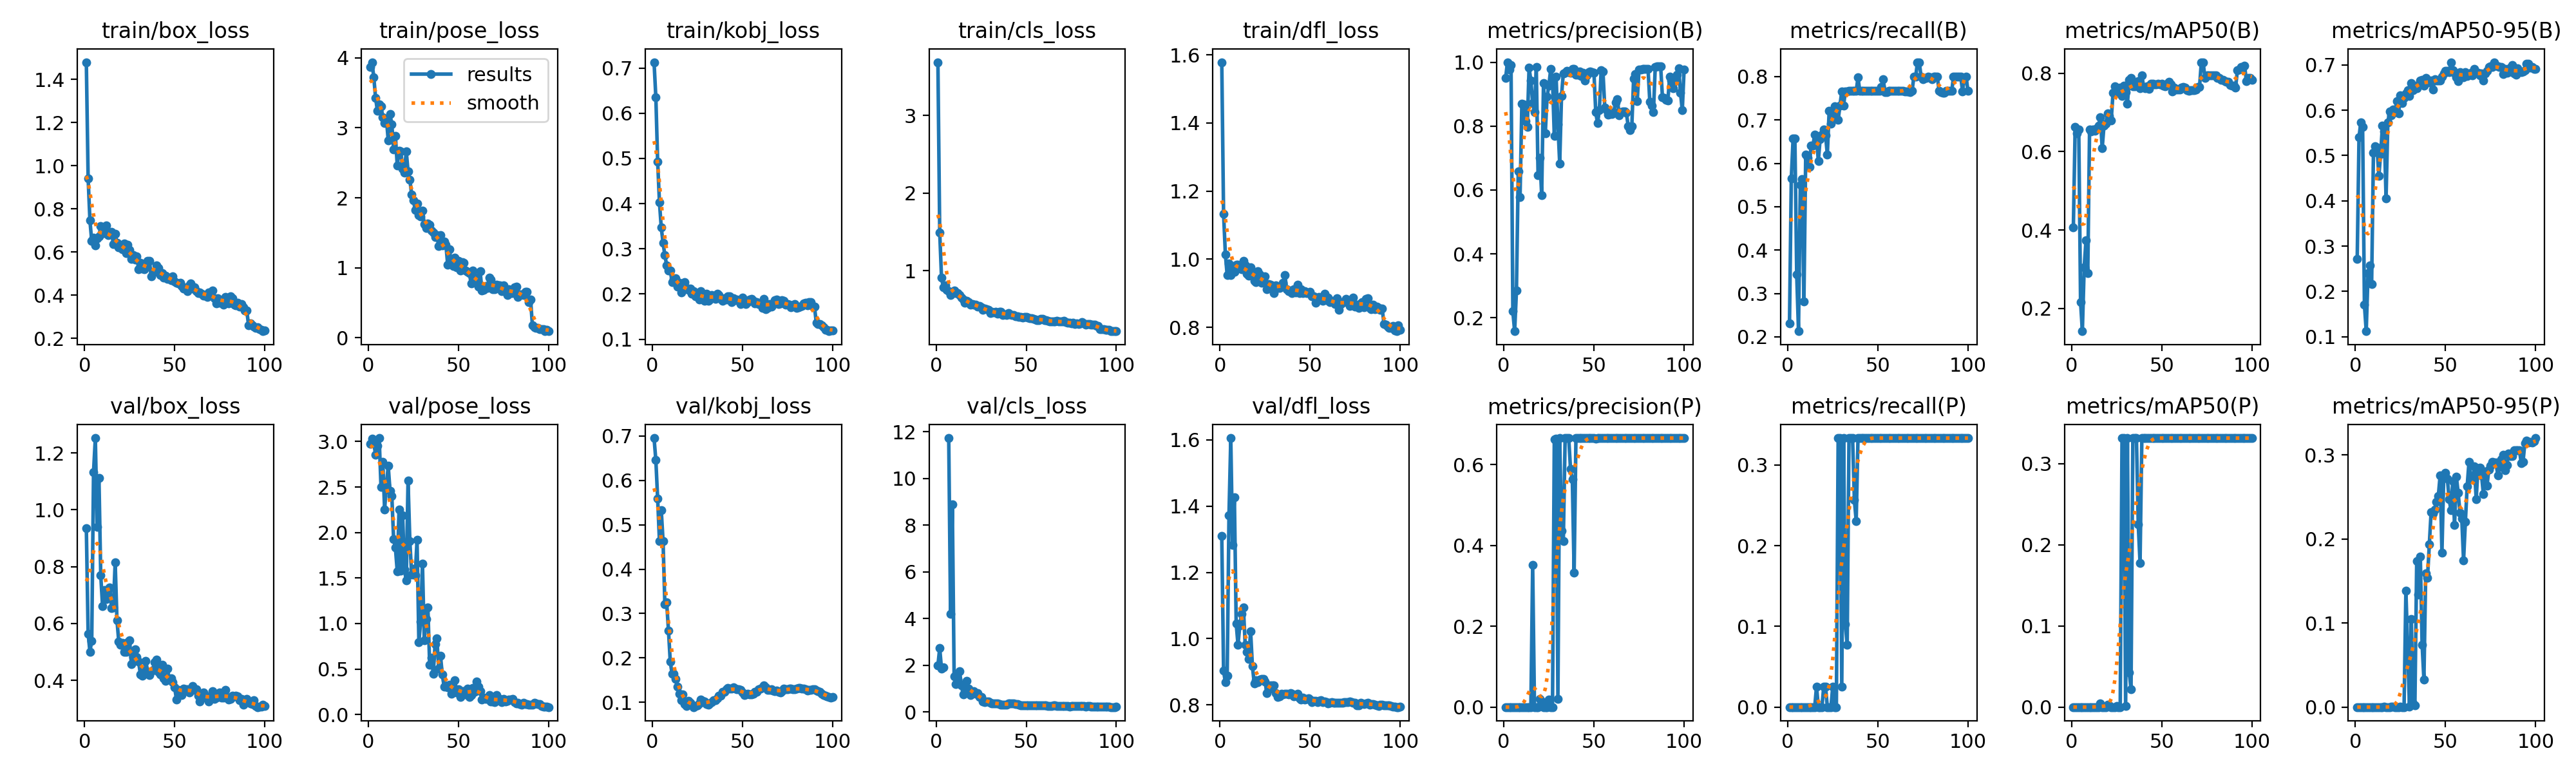

The table this chart was drawn from, first rows:
epoch, time, train/box_loss, train/pose_loss, train/kobj_loss, train/cls_loss, train/dfl_loss, metrics/precision(B), metrics/recall(B), metrics/mAP50(B), metrics/mAP50-95(B), metrics/precision(P), metrics/recall(P), metrics/mAP50(P), metrics/mAP50-95(P), val/box_loss, val/pose_loss, val/kobj_loss, val/cls_loss, val/dfl_loss, lr/pg0, lr/pg1, lr/pg2
1, 4.193, 1.48, 3.869, 0.713, 3.687, 1.579, 0.9504, 0.2315, 0.4066, 0.2723, 0, 0, 0, 0, 0.9362, 2.978, 0.6954, 1.997, 1.309, 8.574e-05, 8.574e-05, 8.574e-05
2, 7.075, 0.9425, 3.937, 0.6353, 1.493, 1.133, 1, 0.5648, 0.6633, 0.5409, 0, 0, 0, 0, 0.5643, 3.034, 0.6456, 2.738, 0.9032, 0.0001839, 0.0001839, 0.0001839
3, 10.14, 0.7455, 3.722, 0.4933, 0.9088, 1.014, 0.9762, 0.6574, 0.6469, 0.5733, 0, 0, 0, 0, 0.5011, 2.981, 0.5591, 1.847, 0.868, 0.0002801, 0.0002801, 0.0002801
4, 12.89, 0.6509, 3.426, 0.4029, 0.7823, 0.953, 0.9907, 0.6574, 0.656, 0.563, 0, 0, 0, 0, 0.5398, 2.857, 0.4628, 1.915, 0.8879, 0.0003744, 0.0003744, 0.0003744
5, 15.58, 0.6669, 3.245, 0.347, 0.8092, 0.9882, 0.22, 0.344, 0.2159, 0.1707, 0, 0, 0, 0, 1.132, 2.957, 0.5329, inf, 1.372, 0.0004666, 0.0004666, 0.0004666
6, 18.58, 0.6293, 3.333, 0.3136, 0.75, 0.9526, 0.158, 0.213, 0.1417, 0.1122, 0, 0, 0, 0, 1.252, 3.038, 0.4632, inf, 1.605, 0.0005569, 0.0005569, 0.0005569
7, 21.39, 0.6642, 3.311, 0.2857, 0.7368, 0.9793, 0.2845, 0.5506, 0.3042, 0.2401, 0, 0, 0, 0, 0.9388, 2.498, 0.3206, 11.73, 1.282, 0.0006452, 0.0006452, 0.0006452
8, 24.04, 0.6714, 3.154, 0.2639, 0.687, 0.962, 0.6576, 0.5643, 0.3738, 0.258, 0, 0, 0, 0, 1.112, 2.78, 0.3252, 4.213, 1.427, 0.0007315, 0.0007315, 0.0007315
9, 26.58, 0.7209, 3.064, 0.2526, 0.7125, 0.9843, 0.5778, 0.2821, 0.2892, 0.2168, 0, 0, 0, 0, 0.7692, 2.251, 0.2621, 8.885, 1.045, 0.0008158, 0.0008158, 0.0008158
10, 29.08, 0.6875, 3.129, 0.2515, 0.7391, 0.9827, 0.8706, 0.6204, 0.6569, 0.5064, 0, 0, 0, 0, 0.6617, 2.522, 0.1915, 1.538, 0.9819, 0.0008982, 0.0008982, 0.0008982
11, 31.63, 0.6867, 2.824, 0.227, 0.7082, 0.9785, 0.8688, 0.6122, 0.6513, 0.5211, 0, 0, 0, 0, 0.7173, 2.732, 0.1638, 1.205, 1.039, 0.0009785, 0.0009785, 0.0009785
12, 34.18, 0.7231, 3.197, 0.2339, 0.7065, 0.9695, 0.8164, 0.5921, 0.6566, 0.5179, 0, 0, 0, 0, 0.6857, 2.459, 0.1647, 1.378, 1.075, 0.001057, 0.001057, 0.001057
13, 36.68, 0.6787, 3.049, 0.2345, 0.6843, 0.9947, 0.7965, 0.6414, 0.6531, 0.4547, 0, 0, 0, 0, 0.7192, 2.403, 0.1519, 1.762, 1.095, 0.001133, 0.001133, 0.001133
14, 39.19, 0.6864, 2.691, 0.2163, 0.6552, 0.9815, 0.9825, 0.641, 0.6602, 0.504, 0, 0, 0, 0, 0.7258, 1.927, 0.1351, 1.156, 0.9816, 0.001208, 0.001208, 0.001208
15, 41.83, 0.6918, 2.888, 0.2251, 0.6273, 0.9565, 0.9429, 0.6667, 0.6662, 0.5664, 0, 0, 0, 0, 0.6535, 1.832, 0.1197, 0.7535, 0.9594, 0.001231, 0.001231, 0.001231
16, 44.32, 0.6378, 2.465, 0.2033, 0.5875, 0.9506, 0.8723, 0.6574, 0.6872, 0.5527, 0.3516, 0.02564, 0.00417, 0.00042, 0.6577, 1.576, 0.1048, 1.195, 0.9396, 0.001217, 0.001217, 0.001217
17, 46.82, 0.6841, 2.668, 0.2111, 0.6139, 0.9758, 0.8448, 0.6057, 0.6086, 0.406, 0, 0, 0, 0, 0.8156, 2.256, 0.1185, 1.332, 1.023, 0.001203, 0.001203, 0.001203
18, 49.4, 0.6416, 2.665, 0.226, 0.5942, 0.9601, 0.9851, 0.6563, 0.6665, 0.5738, 0, 0, 0, 0, 0.6117, 1.581, 0.09551, 0.9931, 0.9167, 0.001189, 0.001189, 0.001189
19, 52.17, 0.6216, 2.416, 0.2135, 0.5608, 0.9356, 0.6459, 0.6667, 0.6718, 0.5974, 0, 0, 0, 0, 0.5364, 2.188, 0.09143, 0.7266, 0.8657, 0.001174, 0.001174, 0.001174
20, 54.82, 0.629, 2.359, 0.2095, 0.5681, 0.9324, 0.7012, 0.6776, 0.6978, 0.5883, 0.02027, 0.02564, 0.00278, 0.00028, 0.5243, 1.593, 0.1025, 0.8153, 0.8756, 0.00116, 0.00116, 0.00116
21, 57.34, 0.613, 2.667, 0.2116, 0.5645, 0.965, 0.5831, 0.6654, 0.6918, 0.6017, 0.01369, 0.02564, 0.0025, 0.0005, 0.533, 1.473, 0.09868, 0.8935, 0.869, 0.001146, 0.001146, 0.001146
22, 60.01, 0.64, 2.377, 0.2001, 0.5609, 0.9544, 0.9343, 0.62, 0.6801, 0.5966, 0, 0, 0, 0, 0.4993, 2.571, 0.09394, 0.7715, 0.8765, 0.001132, 0.001132, 0.001132
23, 62.59, 0.5956, 2.261, 0.2064, 0.5391, 0.9304, 0.7769, 0.7206, 0.7495, 0.6202, 0, 0, 0, 0, 0.5005, 1.908, 0.0892, 0.8133, 0.8779, 0.001118, 0.001118, 0.001118
24, 65.26, 0.6325, 2.047, 0.1944, 0.5435, 0.9477, 0.8928, 0.6917, 0.7665, 0.5937, 0, 0, 0, 0, 0.534, 1.535, 0.09141, 0.6347, 0.8779, 0.001104, 0.001104, 0.001104
25, 67.87, 0.6106, 1.962, 0.1953, 0.5265, 0.9498, 0.9274, 0.7113, 0.7573, 0.6331, 0.01825, 0.02564, 0.00167, 0.00017, 0.5419, 1.6, 0.09371, 0.6383, 0.8705, 0.001089, 0.001089, 0.001089
26, 70.57, 0.5681, 1.822, 0.1872, 0.4923, 0.9109, 0.9779, 0.7322, 0.75, 0.6166, 0, 0, 0, 0, 0.4562, 1.533, 0.09726, 0.4606, 0.8364, 0.001075, 0.001075, 0.001075
27, 73.17, 0.5869, 1.918, 0.2068, 0.5115, 0.927, 0.9456, 0.7234, 0.7633, 0.6279, 0, 0, 0, 0, 0.4818, 1.918, 0.1056, 0.4285, 0.8473, 0.001061, 0.001061, 0.001061
28, 75.88, 0.5641, 1.754, 0.1983, 0.4985, 0.924, 0.7696, 0.7, 0.7413, 0.6376, 0.6629, 0.3333, 0.3317, 0.1385, 0.5091, 0.7965, 0.1026, 0.4479, 0.8585, 0.001047, 0.001047, 0.001047
29, 78.73, 0.5804, 1.73, 0.1856, 0.4943, 0.9204, 0.955, 0.7333, 0.7681, 0.6437, 0.6634, 0.3333, 0.3317, 0.07027, 0.4811, 1.022, 0.1016, 0.4645, 0.8583, 0.001033, 0.001033, 0.001033
30, 81.3, 0.5204, 1.817, 0.2002, 0.4558, 0.8998, 0.8049, 0.7665, 0.7512, 0.631, 0.02082, 0.02564, 0.00167, 0.00017, 0.4668, 1.66, 0.09549, 0.4099, 0.8597, 0.001019, 0.001019, 0.001019
31, 83.88, 0.5501, 1.621, 0.1854, 0.4665, 0.9227, 0.6832, 0.7333, 0.7231, 0.6593, 0.6654, 0.3333, 0.3317, 0.1045, 0.4205, 0.8123, 0.09456, 0.3787, 0.8362, 0.001005, 0.001005, 0.001005
32, 86.51, 0.5219, 1.566, 0.1877, 0.4572, 0.9155, 0.8952, 0.7663, 0.7836, 0.6449, 0.4355, 0.1026, 0.0429, 0.00454, 0.4155, 1.052, 0.0978, 0.3631, 0.824, 0.0009904, 0.0009904, 0.0009904
33, 89.06, 0.521, 1.633, 0.1978, 0.467, 0.9157, 0.9657, 0.7661, 0.7881, 0.6523, 0.41, 0.07692, 0.02167, 0.00217, 0.4343, 1.179, 0.1005, 0.3774, 0.8268, 0.0009763, 0.0009763, 0.0009763
34, 91.69, 0.5338, 1.61, 0.1964, 0.4462, 0.9206, 0.9659, 0.7667, 0.7668, 0.6485, 0.665, 0.3333, 0.3317, 0.1738, 0.4693, 0.5472, 0.1044, 0.376, 0.8346, 0.0009621, 0.0009621, 0.0009621
35, 94.63, 0.5584, 1.532, 0.1896, 0.4664, 0.9303, 0.9735, 0.7667, 0.7672, 0.6555, 0.6652, 0.3333, 0.3317, 0.1341, 0.4308, 0.6219, 0.1053, 0.3506, 0.832, 0.000948, 0.000948, 0.000948
36, 97.11, 0.5583, 1.505, 0.2008, 0.4732, 0.9539, 0.9679, 0.7667, 0.7695, 0.6657, 0.6653, 0.3333, 0.3317, 0.1794, 0.4193, 0.4472, 0.1096, 0.3209, 0.8338, 0.0009339, 0.0009339, 0.0009339
37, 99.86, 0.4868, 1.441, 0.1981, 0.4249, 0.912, 0.9675, 0.7667, 0.7807, 0.6668, 0.5886, 0.2564, 0.2254, 0.07448, 0.4318, 0.7761, 0.1144, 0.3286, 0.8332, 0.0009197, 0.0009197, 0.0009197
38, 102.5, 0.5069, 1.467, 0.1899, 0.438, 0.9051, 0.9784, 0.7667, 0.7617, 0.6541, 0.5632, 0.2308, 0.1778, 0.03285, 0.4369, 0.8402, 0.1151, 0.3209, 0.8321, 0.0009056, 0.0009056, 0.0009056
39, 105.2, 0.5077, 1.308, 0.1854, 0.4274, 0.9074, 0.9783, 0.7978, 0.795, 0.6716, 0.3319, 0.3333, 0.3317, 0.1589, 0.4641, 0.5053, 0.1238, 0.3258, 0.836, 0.0008914, 0.0008914, 0.0008914
40, 107.9, 0.5395, 1.466, 0.1901, 0.4516, 0.9007, 0.961, 0.7667, 0.765, 0.6621, 0.6654, 0.3333, 0.3317, 0.1541, 0.4721, 0.6477, 0.1241, 0.3719, 0.8346, 0.0008773, 0.0008773, 0.0008773
41, 110.5, 0.5263, 1.319, 0.1875, 0.4378, 0.9117, 0.9609, 0.7667, 0.7623, 0.6614, 0.6654, 0.3333, 0.3317, 0.1936, 0.4306, 0.4368, 0.1286, 0.3595, 0.8259, 0.0008631, 0.0008631, 0.0008631
42, 113.4, 0.4944, 1.377, 0.1949, 0.4307, 0.9019, 0.9706, 0.7667, 0.766, 0.6656, 0.6654, 0.3333, 0.3317, 0.2321, 0.4219, 0.3093, 0.1326, 0.3575, 0.8282, 0.000849, 0.000849, 0.000849
43, 116.3, 0.501, 1.333, 0.1944, 0.4279, 0.9241, 0.9563, 0.7667, 0.761, 0.6451, 0.6653, 0.3333, 0.3317, 0.2307, 0.455, 0.3224, 0.131, 0.3622, 0.8332, 0.0008348, 0.0008348, 0.0008348
44, 118.9, 0.4827, 1.041, 0.1825, 0.4114, 0.9006, 0.9667, 0.7667, 0.7738, 0.6684, 0.6654, 0.3333, 0.3317, 0.2354, 0.4069, 0.2961, 0.1309, 0.3529, 0.821, 0.0008207, 0.0008207, 0.0008207
45, 121.7, 0.4899, 1.263, 0.1912, 0.4075, 0.9125, 0.9434, 0.7667, 0.7736, 0.6658, 0.6654, 0.3333, 0.3317, 0.2445, 0.3993, 0.3301, 0.1334, 0.3333, 0.8168, 0.0008065, 0.0008065, 0.0008065
46, 124.3, 0.4763, 1.05, 0.1858, 0.4063, 0.9007, 0.958, 0.7667, 0.7719, 0.6659, 0.6654, 0.3333, 0.3317, 0.2512, 0.4421, 0.2289, 0.1313, 0.3069, 0.8218, 0.0007924, 0.0007924, 0.0007924
47, 127.1, 0.4823, 1.029, 0.1877, 0.3992, 0.9055, 0.968, 0.7667, 0.7719, 0.6659, 0.6654, 0.3333, 0.3317, 0.2756, 0.405, 0.276, 0.1287, 0.2965, 0.8162, 0.0007782, 0.0007782, 0.0007782
48, 129.8, 0.4688, 1.149, 0.1866, 0.3965, 0.9011, 0.9699, 0.7667, 0.7728, 0.6744, 0.6654, 0.3333, 0.3317, 0.1834, 0.408, 0.3757, 0.1291, 0.2938, 0.8185, 0.0007641, 0.0007641, 0.0007641
49, 132.3, 0.4866, 1.009, 0.1776, 0.3992, 0.9012, 0.9694, 0.7667, 0.7719, 0.681, 0.6654, 0.3333, 0.3317, 0.275, 0.3942, 0.2449, 0.1277, 0.3006, 0.8198, 0.0007499, 0.0007499, 0.0007499
50, 135.1, 0.4631, 1.098, 0.1924, 0.4014, 0.9037, 0.9666, 0.7667, 0.7738, 0.6873, 0.6654, 0.3333, 0.3317, 0.2791, 0.375, 0.2741, 0.1226, 0.2969, 0.8173, 0.0007358, 0.0007358, 0.0007358
51, 137.9, 0.4561, 0.9611, 0.1821, 0.3917, 0.8906, 0.8429, 0.7667, 0.7681, 0.6867, 0.6642, 0.3333, 0.3317, 0.2718, 0.3335, 0.196, 0.116, 0.2865, 0.8094, 0.0007216, 0.0007216, 0.0007216
52, 140.5, 0.4531, 1.081, 0.1781, 0.3822, 0.8907, 0.8086, 0.7764, 0.7674, 0.6844, 0.6651, 0.3333, 0.3317, 0.2477, 0.3663, 0.2553, 0.1184, 0.2767, 0.8132, 0.0007075, 0.0007075, 0.0007075
53, 143.1, 0.4582, 1.071, 0.1824, 0.3846, 0.8711, 0.8506, 0.7942, 0.7728, 0.7061, 0.6648, 0.3333, 0.3317, 0.234, 0.3633, 0.2538, 0.1195, 0.2761, 0.812, 0.0006934, 0.0006934, 0.0006934
54, 145.5, 0.4435, 0.9598, 0.188, 0.3781, 0.8838, 0.9756, 0.7636, 0.7783, 0.6883, 0.6654, 0.3333, 0.3317, 0.2687, 0.3485, 0.2195, 0.1174, 0.2821, 0.8091, 0.0006792, 0.0006792, 0.0006792
55, 148.1, 0.4316, 0.9431, 0.1893, 0.3715, 0.8888, 0.9702, 0.7641, 0.7712, 0.6824, 0.6654, 0.3333, 0.3317, 0.2166, 0.3701, 0.286, 0.1175, 0.2759, 0.8118, 0.0006651, 0.0006651, 0.0006651
56, 150.5, 0.4328, 0.9272, 0.1853, 0.3618, 0.8834, 0.8581, 0.7667, 0.7533, 0.6725, 0.6654, 0.3333, 0.3317, 0.2743, 0.3691, 0.189, 0.1185, 0.2858, 0.8147, 0.0006509, 0.0006509, 0.0006509
57, 152.9, 0.4178, 0.7731, 0.1791, 0.3609, 0.8771, 0.8503, 0.7667, 0.7629, 0.6641, 0.6654, 0.3333, 0.3317, 0.255, 0.3687, 0.2142, 0.1235, 0.2822, 0.809, 0.0006368, 0.0006368, 0.0006368
58, 155.6, 0.4466, 0.9583, 0.1818, 0.3753, 0.8985, 0.8352, 0.7667, 0.7579, 0.684, 0.6654, 0.3333, 0.3317, 0.2312, 0.358, 0.2882, 0.1238, 0.2861, 0.8106, 0.0006226, 0.0006226, 0.0006226
59, 158.2, 0.4533, 0.8706, 0.1784, 0.3761, 0.8801, 0.8385, 0.7667, 0.7586, 0.6777, 0.6654, 0.3333, 0.3317, 0.2247, 0.3677, 0.2472, 0.1292, 0.2915, 0.8078, 0.0006085, 0.0006085, 0.0006085
60, 160.6, 0.4312, 0.8245, 0.1778, 0.3639, 0.8864, 0.8386, 0.7667, 0.7586, 0.6724, 0.6654, 0.3333, 0.3317, 0.1744, 0.3801, 0.365, 0.1311, 0.2892, 0.8057, 0.0005943, 0.0005943, 0.0005943
... 40 more rows
